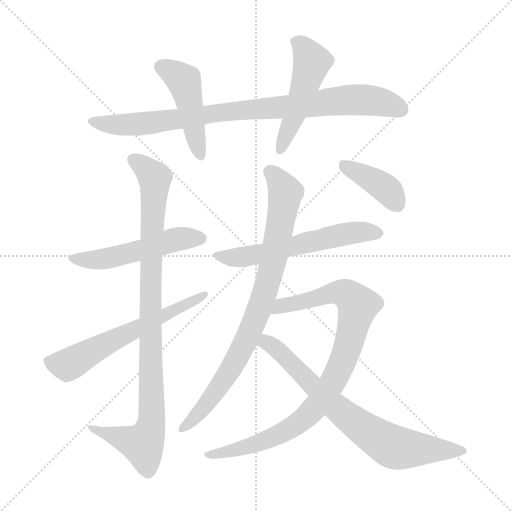
t = 0.00 s
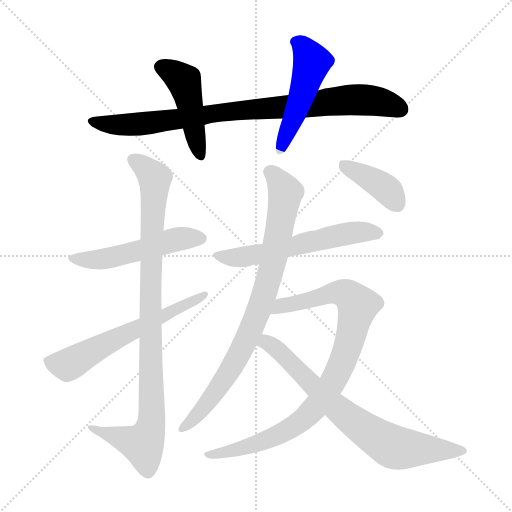
t = 1.84 s
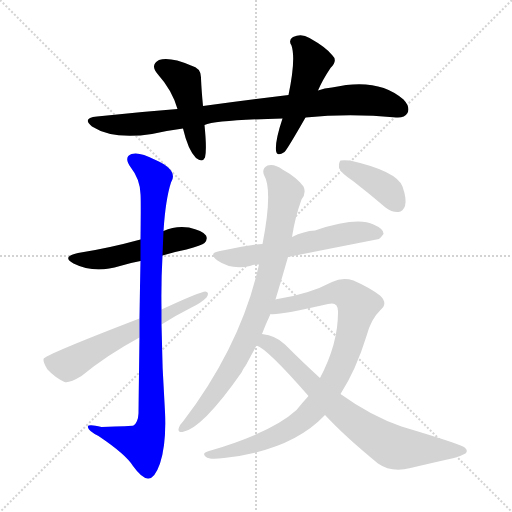
t = 3.68 s
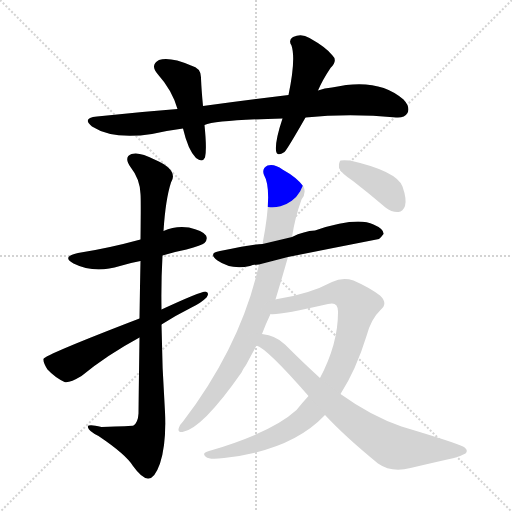
t = 5.51 s
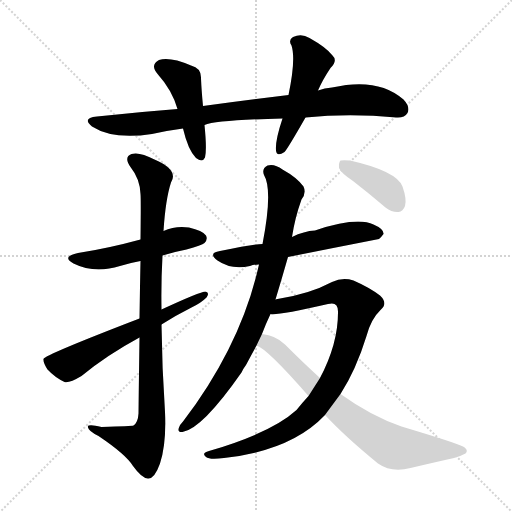
t = 7.35 s
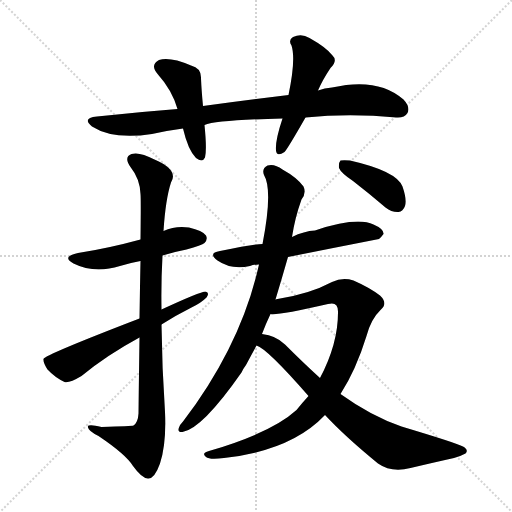
t = 9.19 s

The animated SVG that drew these frames (rendered in a browser with its animation timeline set to each time). Animation: 11 CSS @keyframes rules; one cycle of 9.19 s.

<svg version="1.1" viewBox="0 0 1024 1024" xmlns="http://www.w3.org/2000/svg">
  <g stroke="lightgray" stroke-dasharray="1,1" stroke-width="1" transform="scale(4, 4)">
    <line x1="0" y1="0" x2="256" y2="256"></line>
    <line x1="256" y1="0" x2="0" y2="256"></line>
    <line x1="128" y1="0" x2="128" y2="256"></line>
    <line x1="0" y1="128" x2="256" y2="128"></line>
  </g>
<g transform="scale(1, -1) translate(0, -900)">
   <style type="text/css">
    @keyframes keyframes0 {
      from {
       stroke: blue;
       stroke-dashoffset: 877;
       stroke-width: 128;
       }
       74% {
       animation-timing-function: step-end;
       stroke: blue;
       stroke-dashoffset: 0;
       stroke-width: 128;
       }
       to {
       stroke: black;
       stroke-width: 1024;
       }
       }
       #make-me-a-hanzi-animation-0 {
         animation: keyframes0 0.963704s both;
         animation-delay: 0.000000s;
         animation-timing-function: linear;
       }
    @keyframes keyframes1 {
      from {
       stroke: blue;
       stroke-dashoffset: 460;
       stroke-width: 128;
       }
       60% {
       animation-timing-function: step-end;
       stroke: blue;
       stroke-dashoffset: 0;
       stroke-width: 128;
       }
       to {
       stroke: black;
       stroke-width: 1024;
       }
       }
       #make-me-a-hanzi-animation-1 {
         animation: keyframes1 0.624349s both;
         animation-delay: 0.963704s;
         animation-timing-function: linear;
       }
    @keyframes keyframes2 {
      from {
       stroke: blue;
       stroke-dashoffset: 496;
       stroke-width: 128;
       }
       62% {
       animation-timing-function: step-end;
       stroke: blue;
       stroke-dashoffset: 0;
       stroke-width: 128;
       }
       to {
       stroke: black;
       stroke-width: 1024;
       }
       }
       #make-me-a-hanzi-animation-2 {
         animation: keyframes2 0.653646s both;
         animation-delay: 1.588053s;
         animation-timing-function: linear;
       }
    @keyframes keyframes3 {
      from {
       stroke: blue;
       stroke-dashoffset: 514;
       stroke-width: 128;
       }
       63% {
       animation-timing-function: step-end;
       stroke: blue;
       stroke-dashoffset: 0;
       stroke-width: 128;
       }
       to {
       stroke: black;
       stroke-width: 1024;
       }
       }
       #make-me-a-hanzi-animation-3 {
         animation: keyframes3 0.668294s both;
         animation-delay: 2.241699s;
         animation-timing-function: linear;
       }
    @keyframes keyframes4 {
      from {
       stroke: blue;
       stroke-dashoffset: 954;
       stroke-width: 128;
       }
       76% {
       animation-timing-function: step-end;
       stroke: blue;
       stroke-dashoffset: 0;
       stroke-width: 128;
       }
       to {
       stroke: black;
       stroke-width: 1024;
       }
       }
       #make-me-a-hanzi-animation-4 {
         animation: keyframes4 1.026367s both;
         animation-delay: 2.909993s;
         animation-timing-function: linear;
       }
    @keyframes keyframes5 {
      from {
       stroke: blue;
       stroke-dashoffset: 607;
       stroke-width: 128;
       }
       66% {
       animation-timing-function: step-end;
       stroke: blue;
       stroke-dashoffset: 0;
       stroke-width: 128;
       }
       to {
       stroke: black;
       stroke-width: 1024;
       }
       }
       #make-me-a-hanzi-animation-5 {
         animation: keyframes5 0.743978s both;
         animation-delay: 3.936361s;
         animation-timing-function: linear;
       }
    @keyframes keyframes6 {
      from {
       stroke: blue;
       stroke-dashoffset: 581;
       stroke-width: 128;
       }
       65% {
       animation-timing-function: step-end;
       stroke: blue;
       stroke-dashoffset: 0;
       stroke-width: 128;
       }
       to {
       stroke: black;
       stroke-width: 1024;
       }
       }
       #make-me-a-hanzi-animation-6 {
         animation: keyframes6 0.722819s both;
         animation-delay: 4.680339s;
         animation-timing-function: linear;
       }
    @keyframes keyframes7 {
      from {
       stroke: blue;
       stroke-dashoffset: 831;
       stroke-width: 128;
       }
       73% {
       animation-timing-function: step-end;
       stroke: blue;
       stroke-dashoffset: 0;
       stroke-width: 128;
       }
       to {
       stroke: black;
       stroke-width: 1024;
       }
       }
       #make-me-a-hanzi-animation-7 {
         animation: keyframes7 0.926270s both;
         animation-delay: 5.403158s;
         animation-timing-function: linear;
       }
    @keyframes keyframes8 {
      from {
       stroke: blue;
       stroke-dashoffset: 902;
       stroke-width: 128;
       }
       75% {
       animation-timing-function: step-end;
       stroke: blue;
       stroke-dashoffset: 0;
       stroke-width: 128;
       }
       to {
       stroke: black;
       stroke-width: 1024;
       }
       }
       #make-me-a-hanzi-animation-8 {
         animation: keyframes8 0.984049s both;
         animation-delay: 6.329427s;
         animation-timing-function: linear;
       }
    @keyframes keyframes9 {
      from {
       stroke: blue;
       stroke-dashoffset: 737;
       stroke-width: 128;
       }
       71% {
       animation-timing-function: step-end;
       stroke: blue;
       stroke-dashoffset: 0;
       stroke-width: 128;
       }
       to {
       stroke: black;
       stroke-width: 1024;
       }
       }
       #make-me-a-hanzi-animation-9 {
         animation: keyframes9 0.849772s both;
         animation-delay: 7.313477s;
         animation-timing-function: linear;
       }
    @keyframes keyframes10 {
      from {
       stroke: blue;
       stroke-dashoffset: 393;
       stroke-width: 128;
       }
       56% {
       animation-timing-function: step-end;
       stroke: blue;
       stroke-dashoffset: 0;
       stroke-width: 128;
       }
       to {
       stroke: black;
       stroke-width: 1024;
       }
       }
       #make-me-a-hanzi-animation-10 {
         animation: keyframes10 0.569824s both;
         animation-delay: 8.163249s;
         animation-timing-function: linear;
       }
</style>
<path d="M 611.0 665.0 Q 699.0 674.0 793.0 665.0 Q 809.0 664.0 815.0 674.0 Q 821.0 686.0 807.0 701.0 Q 756.0 746.0 664.0 725.0 Q 649.0 724.0 636.0 719.0 L 577.0 710.0 Q 495.0 700.0 406.0 688.0 L 355.0 682.0 Q 277.0 676.0 194.0 667.0 Q 163.0 664.0 184.0 647.0 Q 226.0 620.0 304.0 632.0 Q 335.0 639.0 366.0 643.0 L 409.0 650.0 Q 433.0 660.0 565.0 663.0 L 611.0 665.0 Z" fill="lightgray"></path> 
<path d="M 406.0 688.0 Q 403.0 719.0 402.0 743.0 Q 403.0 764.0 382.0 769.0 Q 340.0 787.0 318.0 780.0 Q 299.0 770.0 316.0 751.0 Q 344.0 720.0 355.0 682.0 L 366.0 643.0 Q 376.0 600.0 392.0 584.0 Q 405.0 574.0 410.0 585.0 Q 414.0 601.0 409.0 650.0 L 406.0 688.0 Z" fill="lightgray"></path> 
<path d="M 636.0 719.0 Q 645.0 740.0 661.0 764.0 Q 676.0 779.0 665.0 789.0 Q 653.0 805.0 619.0 824.0 Q 603.0 834.0 586.0 826.0 Q 576.0 820.0 583.0 809.0 Q 592.0 782.0 577.0 710.0 L 565.0 663.0 Q 550.0 618.0 552.0 599.0 Q 553.0 586.0 569.0 596.0 Q 575.0 602.0 611.0 665.0 L 636.0 719.0 Z" fill="lightgray"></path> 
<path d="M 325.0 389.0 Q 347.0 396.0 373.0 401.0 Q 404.0 410.0 409.0 414.0 Q 416.0 421.0 412.0 429.0 Q 405.0 439.0 378.0 445.0 Q 351.0 449.0 327.0 438.0 L 281.0 421.0 Q 215.0 403.0 156.0 394.0 Q 122.0 387.0 147.0 373.0 Q 189.0 352.0 240.0 368.0 Q 259.0 374.0 281.0 378.0 L 325.0 389.0 Z" fill="lightgray"></path> 
<path d="M 279.0 225.0 Q 278.0 158.0 277.0 73.0 Q 276.0 55.0 267.0 49.0 Q 264.0 48.0 203.0 46.0 Q 173.0 53.0 176.0 45.0 Q 177.0 38.0 197.0 28.0 Q 252.0 -9.0 266.0 -32.0 Q 284.0 -57.0 296.0 -57.0 Q 309.0 -58.0 320.0 -27.0 Q 333.0 13.0 330.0 76.0 Q 324.0 164.0 323.0 251.0 L 323.0 281.0 Q 322.0 336.0 325.0 389.0 L 327.0 438.0 Q 331.0 501.0 342.0 535.0 Q 358.0 560.0 309.0 581.0 Q 279.0 597.0 263.0 592.0 Q 247.0 586.0 261.0 566.0 Q 280.0 542.0 281.0 512.0 Q 282.0 502.0 281.0 421.0 L 281.0 378.0 Q 280.0 330.0 279.0 263.0 L 279.0 225.0 Z" fill="lightgray"></path> 
<path d="M 323.0 251.0 Q 353.0 270.0 383.0 285.0 Q 402.0 294.0 413.0 305.0 Q 420.0 315.0 411.0 317.0 Q 401.0 317.0 323.0 281.0 L 279.0 263.0 Q 89.0 190.0 87.0 182.0 Q 86.0 175.0 95.0 161.0 Q 110.0 145.0 129.0 136.0 Q 138.0 133.0 163.0 148.0 Q 214.0 190.0 279.0 225.0 L 323.0 251.0 Z" fill="lightgray"></path> 
<path d="M 576.0 386.0 Q 666.0 404.0 758.0 422.0 Q 762.0 425.0 767.0 432.0 Q 768.0 442.0 747.0 451.0 Q 714.0 467.0 630.0 439.0 Q 608.0 438.0 584.0 426.0 L 525.0 412.0 Q 507.0 412.0 440.0 398.0 Q 415.0 394.0 435.0 379.0 Q 462.0 360.0 500.0 368.0 Q 507.0 371.0 518.0 371.0 L 576.0 386.0 Z" fill="lightgray"></path> 
<path d="M 551.0 301.0 Q 564.0 344.0 576.0 386.0 L 584.0 426.0 Q 590.0 465.0 603.0 501.0 Q 613.0 514.0 607.0 527.0 Q 594.0 545.0 565.0 561.0 Q 549.0 573.0 535.0 569.0 Q 523.0 563.0 528.0 550.0 Q 546.0 520.0 525.0 412.0 L 518.0 371.0 Q 482.0 209.0 366.0 57.0 Q 360.0 51.0 358.0 45.0 Q 354.0 35.0 365.0 36.0 Q 404.0 42.0 483.0 155.0 Q 486.0 162.0 492.0 170.0 Q 502.0 189.0 513.0 209.0 L 524.0 232.0 Q 531.0 251.0 541.0 272.0 L 551.0 301.0 Z" fill="lightgray"></path> 
<path d="M 617.0 108.0 Q 605.0 95.0 593.0 80.0 Q 544.0 35.0 418.0 -2.0 Q 402.0 -6.0 412.0 -14.0 Q 419.0 -20.0 448.0 -16.0 Q 583.0 -1.0 650.0 70.0 L 681.0 112.0 Q 712.0 160.0 733.0 228.0 Q 742.0 262.0 761.0 280.0 Q 777.0 293.0 760.0 309.0 Q 739.0 325.0 707.0 339.0 Q 685.0 346.0 664.0 336.0 Q 619.0 312.0 555.0 302.0 Q 552.0 302.0 551.0 301.0 C 522.0 295.0 511.0 271.0 541.0 272.0 Q 556.0 269.0 656.0 292.0 Q 677.0 298.0 676.0 275.0 Q 676.0 212.0 640.0 144.0 L 617.0 108.0 Z" fill="lightgray"></path> 
<path d="M 513.0 209.0 Q 534.0 203.0 617.0 108.0 L 650.0 70.0 Q 690.0 27.0 756.0 -27.0 Q 783.0 -46.0 821.0 -36.0 Q 872.0 -24.0 908.0 -16.0 Q 920.0 -13.0 931.0 -7.0 Q 938.0 0.0 926.0 7.0 Q 913.0 14.0 803.0 47.0 Q 742.0 68.0 681.0 112.0 L 640.0 144.0 Q 607.0 174.0 570.0 211.0 Q 552.0 229.0 524.0 232.0 C 495.0 238.0 487.0 224.0 513.0 209.0 Z" fill="lightgray"></path> 
<path d="M 706.0 538.0 Q 737.0 514.0 771.0 485.0 Q 784.0 475.0 797.0 476.0 Q 806.0 477.0 810.0 488.0 Q 814.0 501.0 805.0 527.0 Q 793.0 558.0 700.0 579.0 Q 687.0 580.0 681.0 579.0 Q 677.0 575.0 678.0 564.0 Q 682.0 554.0 706.0 538.0 Z" fill="lightgray"></path> 
      <clipPath id="make-me-a-hanzi-clip-0">
      <path d="M 611.0 665.0 Q 699.0 674.0 793.0 665.0 Q 809.0 664.0 815.0 674.0 Q 821.0 686.0 807.0 701.0 Q 756.0 746.0 664.0 725.0 Q 649.0 724.0 636.0 719.0 L 577.0 710.0 Q 495.0 700.0 406.0 688.0 L 355.0 682.0 Q 277.0 676.0 194.0 667.0 Q 163.0 664.0 184.0 647.0 Q 226.0 620.0 304.0 632.0 Q 335.0 639.0 366.0 643.0 L 409.0 650.0 Q 433.0 660.0 565.0 663.0 L 611.0 665.0 Z" fill="lightgray"></path>
      </clipPath>
      <path clip-path="url(#make-me-a-hanzi-clip-0)" d="M 187.0 658.0 L 231.0 650.0 L 275.0 651.0 L 464.0 678.0 L 722.0 701.0 L 767.0 695.0 L 801.0 681.0 " fill="none" id="make-me-a-hanzi-animation-0" stroke-dasharray="749 1498" stroke-linecap="round"></path>

      <clipPath id="make-me-a-hanzi-clip-1">
      <path d="M 406.0 688.0 Q 403.0 719.0 402.0 743.0 Q 403.0 764.0 382.0 769.0 Q 340.0 787.0 318.0 780.0 Q 299.0 770.0 316.0 751.0 Q 344.0 720.0 355.0 682.0 L 366.0 643.0 Q 376.0 600.0 392.0 584.0 Q 405.0 574.0 410.0 585.0 Q 414.0 601.0 409.0 650.0 L 406.0 688.0 Z" fill="lightgray"></path>
      </clipPath>
      <path clip-path="url(#make-me-a-hanzi-clip-1)" d="M 324.0 765.0 L 369.0 735.0 L 401.0 589.0 " fill="none" id="make-me-a-hanzi-animation-1" stroke-dasharray="332 664" stroke-linecap="round"></path>

      <clipPath id="make-me-a-hanzi-clip-2">
      <path d="M 636.0 719.0 Q 645.0 740.0 661.0 764.0 Q 676.0 779.0 665.0 789.0 Q 653.0 805.0 619.0 824.0 Q 603.0 834.0 586.0 826.0 Q 576.0 820.0 583.0 809.0 Q 592.0 782.0 577.0 710.0 L 565.0 663.0 Q 550.0 618.0 552.0 599.0 Q 553.0 586.0 569.0 596.0 Q 575.0 602.0 611.0 665.0 L 636.0 719.0 Z" fill="lightgray"></path>
      </clipPath>
      <path clip-path="url(#make-me-a-hanzi-clip-2)" d="M 591.0 816.0 L 602.0 811.0 L 624.0 776.0 L 561.0 600.0 " fill="none" id="make-me-a-hanzi-animation-2" stroke-dasharray="368 736" stroke-linecap="round"></path>

      <clipPath id="make-me-a-hanzi-clip-3">
      <path d="M 325.0 389.0 Q 347.0 396.0 373.0 401.0 Q 404.0 410.0 409.0 414.0 Q 416.0 421.0 412.0 429.0 Q 405.0 439.0 378.0 445.0 Q 351.0 449.0 327.0 438.0 L 281.0 421.0 Q 215.0 403.0 156.0 394.0 Q 122.0 387.0 147.0 373.0 Q 189.0 352.0 240.0 368.0 Q 259.0 374.0 281.0 378.0 L 325.0 389.0 Z" fill="lightgray"></path>
      </clipPath>
      <path clip-path="url(#make-me-a-hanzi-clip-3)" d="M 149.0 385.0 L 159.0 380.0 L 212.0 383.0 L 341.0 419.0 L 401.0 423.0 " fill="none" id="make-me-a-hanzi-animation-3" stroke-dasharray="386 772" stroke-linecap="round"></path>

      <clipPath id="make-me-a-hanzi-clip-4">
      <path d="M 279.0 225.0 Q 278.0 158.0 277.0 73.0 Q 276.0 55.0 267.0 49.0 Q 264.0 48.0 203.0 46.0 Q 173.0 53.0 176.0 45.0 Q 177.0 38.0 197.0 28.0 Q 252.0 -9.0 266.0 -32.0 Q 284.0 -57.0 296.0 -57.0 Q 309.0 -58.0 320.0 -27.0 Q 333.0 13.0 330.0 76.0 Q 324.0 164.0 323.0 251.0 L 323.0 281.0 Q 322.0 336.0 325.0 389.0 L 327.0 438.0 Q 331.0 501.0 342.0 535.0 Q 358.0 560.0 309.0 581.0 Q 279.0 597.0 263.0 592.0 Q 247.0 586.0 261.0 566.0 Q 280.0 542.0 281.0 512.0 Q 282.0 502.0 281.0 421.0 L 281.0 378.0 Q 280.0 330.0 279.0 263.0 L 279.0 225.0 Z" fill="lightgray"></path>
      </clipPath>
      <path clip-path="url(#make-me-a-hanzi-clip-4)" d="M 269.0 578.0 L 291.0 565.0 L 310.0 539.0 L 301.0 346.0 L 302.0 50.0 L 286.0 11.0 L 182.0 43.0 " fill="none" id="make-me-a-hanzi-animation-4" stroke-dasharray="826 1652" stroke-linecap="round"></path>

      <clipPath id="make-me-a-hanzi-clip-5">
      <path d="M 323.0 251.0 Q 353.0 270.0 383.0 285.0 Q 402.0 294.0 413.0 305.0 Q 420.0 315.0 411.0 317.0 Q 401.0 317.0 323.0 281.0 L 279.0 263.0 Q 89.0 190.0 87.0 182.0 Q 86.0 175.0 95.0 161.0 Q 110.0 145.0 129.0 136.0 Q 138.0 133.0 163.0 148.0 Q 214.0 190.0 279.0 225.0 L 323.0 251.0 Z" fill="lightgray"></path>
      </clipPath>
      <path clip-path="url(#make-me-a-hanzi-clip-5)" d="M 93.0 178.0 L 140.0 172.0 L 225.0 221.0 L 410.0 311.0 " fill="none" id="make-me-a-hanzi-animation-5" stroke-dasharray="479 958" stroke-linecap="round"></path>

      <clipPath id="make-me-a-hanzi-clip-6">
      <path d="M 576.0 386.0 Q 666.0 404.0 758.0 422.0 Q 762.0 425.0 767.0 432.0 Q 768.0 442.0 747.0 451.0 Q 714.0 467.0 630.0 439.0 Q 608.0 438.0 584.0 426.0 L 525.0 412.0 Q 507.0 412.0 440.0 398.0 Q 415.0 394.0 435.0 379.0 Q 462.0 360.0 500.0 368.0 Q 507.0 371.0 518.0 371.0 L 576.0 386.0 Z" fill="lightgray"></path>
      </clipPath>
      <path clip-path="url(#make-me-a-hanzi-clip-6)" d="M 436.0 389.0 L 478.0 385.0 L 682.0 431.0 L 756.0 433.0 " fill="none" id="make-me-a-hanzi-animation-6" stroke-dasharray="453 906" stroke-linecap="round"></path>

      <clipPath id="make-me-a-hanzi-clip-7">
      <path d="M 551.0 301.0 Q 564.0 344.0 576.0 386.0 L 584.0 426.0 Q 590.0 465.0 603.0 501.0 Q 613.0 514.0 607.0 527.0 Q 594.0 545.0 565.0 561.0 Q 549.0 573.0 535.0 569.0 Q 523.0 563.0 528.0 550.0 Q 546.0 520.0 525.0 412.0 L 518.0 371.0 Q 482.0 209.0 366.0 57.0 Q 360.0 51.0 358.0 45.0 Q 354.0 35.0 365.0 36.0 Q 404.0 42.0 483.0 155.0 Q 486.0 162.0 492.0 170.0 Q 502.0 189.0 513.0 209.0 L 524.0 232.0 Q 531.0 251.0 541.0 272.0 L 551.0 301.0 Z" fill="lightgray"></path>
      </clipPath>
      <path clip-path="url(#make-me-a-hanzi-clip-7)" d="M 540.0 556.0 L 571.0 515.0 L 551.0 398.0 L 521.0 287.0 L 460.0 157.0 L 424.0 105.0 L 367.0 45.0 " fill="none" id="make-me-a-hanzi-animation-7" stroke-dasharray="703 1406" stroke-linecap="round"></path>

      <clipPath id="make-me-a-hanzi-clip-8">
      <path d="M 617.0 108.0 Q 605.0 95.0 593.0 80.0 Q 544.0 35.0 418.0 -2.0 Q 402.0 -6.0 412.0 -14.0 Q 419.0 -20.0 448.0 -16.0 Q 583.0 -1.0 650.0 70.0 L 681.0 112.0 Q 712.0 160.0 733.0 228.0 Q 742.0 262.0 761.0 280.0 Q 777.0 293.0 760.0 309.0 Q 739.0 325.0 707.0 339.0 Q 685.0 346.0 664.0 336.0 Q 619.0 312.0 555.0 302.0 Q 552.0 302.0 551.0 301.0 C 522.0 295.0 511.0 271.0 541.0 272.0 Q 556.0 269.0 656.0 292.0 Q 677.0 298.0 676.0 275.0 Q 676.0 212.0 640.0 144.0 L 617.0 108.0 Z" fill="lightgray"></path>
      </clipPath>
      <path clip-path="url(#make-me-a-hanzi-clip-8)" d="M 544.0 279.0 L 561.0 288.0 L 679.0 315.0 L 701.0 306.0 L 715.0 285.0 L 682.0 169.0 L 657.0 122.0 L 610.0 64.0 L 538.0 21.0 L 474.0 0.0 L 418.0 -9.0 " fill="none" id="make-me-a-hanzi-animation-8" stroke-dasharray="774 1548" stroke-linecap="round"></path>

      <clipPath id="make-me-a-hanzi-clip-9">
      <path d="M 513.0 209.0 Q 534.0 203.0 617.0 108.0 L 650.0 70.0 Q 690.0 27.0 756.0 -27.0 Q 783.0 -46.0 821.0 -36.0 Q 872.0 -24.0 908.0 -16.0 Q 920.0 -13.0 931.0 -7.0 Q 938.0 0.0 926.0 7.0 Q 913.0 14.0 803.0 47.0 Q 742.0 68.0 681.0 112.0 L 640.0 144.0 Q 607.0 174.0 570.0 211.0 Q 552.0 229.0 524.0 232.0 C 495.0 238.0 487.0 224.0 513.0 209.0 Z" fill="lightgray"></path>
      </clipPath>
      <path clip-path="url(#make-me-a-hanzi-clip-9)" d="M 518.0 214.0 L 533.0 215.0 L 554.0 202.0 L 665.0 91.0 L 776.0 11.0 L 806.0 3.0 L 922.0 -2.0 " fill="none" id="make-me-a-hanzi-animation-9" stroke-dasharray="609 1218" stroke-linecap="round"></path>

      <clipPath id="make-me-a-hanzi-clip-10">
      <path d="M 706.0 538.0 Q 737.0 514.0 771.0 485.0 Q 784.0 475.0 797.0 476.0 Q 806.0 477.0 810.0 488.0 Q 814.0 501.0 805.0 527.0 Q 793.0 558.0 700.0 579.0 Q 687.0 580.0 681.0 579.0 Q 677.0 575.0 678.0 564.0 Q 682.0 554.0 706.0 538.0 Z" fill="lightgray"></path>
      </clipPath>
      <path clip-path="url(#make-me-a-hanzi-clip-10)" d="M 685.0 570.0 L 765.0 528.0 L 795.0 492.0 " fill="none" id="make-me-a-hanzi-animation-10" stroke-dasharray="265 530" stroke-linecap="round"></path>

</g>
</svg>
